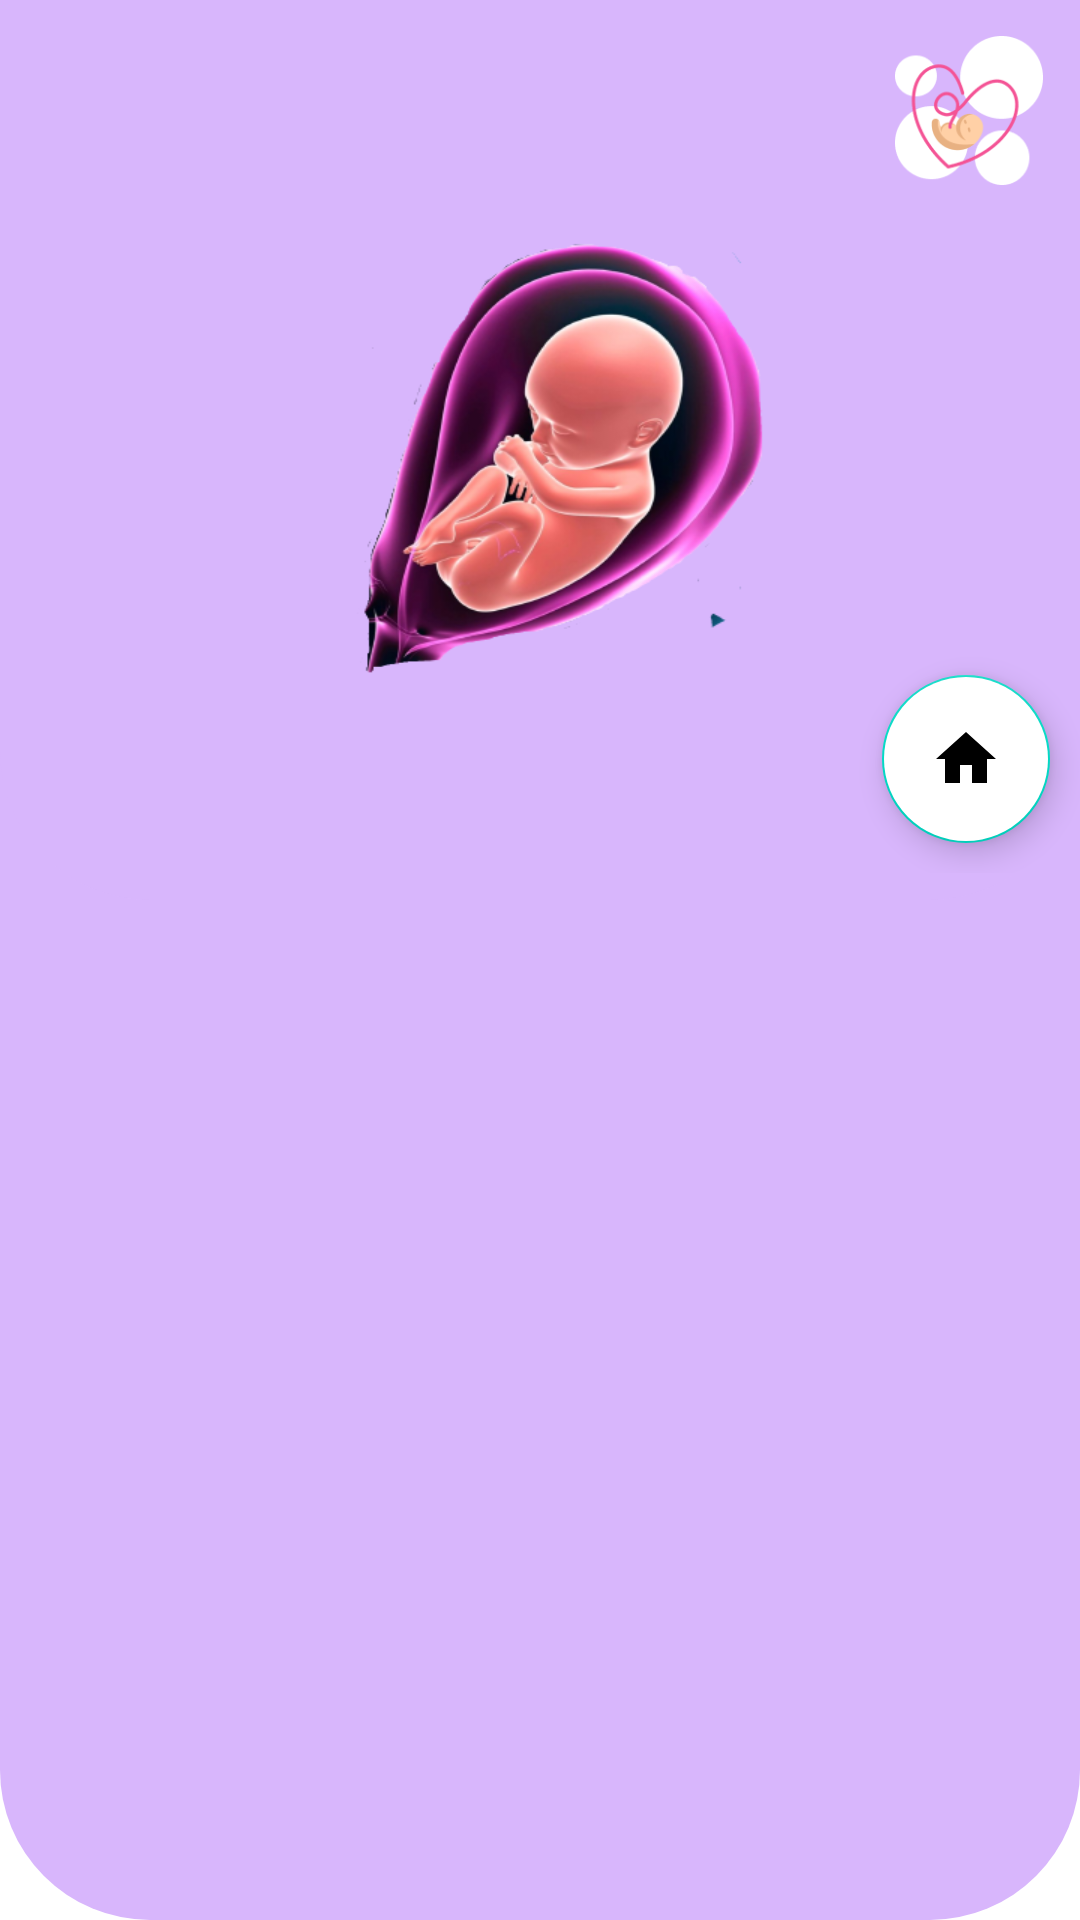

Layout XML and referenced resources for this Android screen:
<!-- AndroidManifest.xml: application theme Theme.BabyApp -->
<!-- res/layout/fragment_doctor_home.xml -->
<?xml version="1.0" encoding="utf-8"?>
<FrameLayout xmlns:android="http://schemas.android.com/apk/res/android"
    xmlns:tools="http://schemas.android.com/tools"
    android:layout_width="match_parent"
    android:layout_height="wrap_content"
    xmlns:app="http://schemas.android.com/apk/res-auto"
    android:background="@drawable/bg_home"
    tools:context=".homeDoctor.DoctorHomeFragment">


           <View
               android:id="@+id/bg_home"
               android:layout_width="match_parent"
               android:layout_height="300dp"
               android:background="@drawable/bg_home"/>

           <ImageView
               android:layout_width="50dp"
               android:layout_height="50dp"
               android:src="@drawable/logo_big"
               android:layout_gravity="right"
               android:layout_marginEnd="12dp"
               android:layout_marginTop="12dp"/>

           <LinearLayout
               android:layout_width="match_parent"
               android:layout_height="wrap_content"
               android:orientation="vertical">

               <ImageView
                   android:layout_width="150dp"
                   android:layout_height="150dp"
                   android:layout_gravity="center"
                   android:layout_marginTop="75dp"
                   android:src="@drawable/baby"
                   android:scaleType="fitXY"
                   />


               <com.google.android.material.floatingactionbutton.FloatingActionButton
                   android:id="@+id/floating"
                   android:layout_width="wrap_content"
                   android:layout_height="wrap_content"
                   android:layout_gravity="end"
                   android:layout_marginBottom="10dp"
                   android:layout_marginEnd="10dp"
                   android:backgroundTint="@color/white"
                   android:src="@drawable/vector_home"
                   app:fabSize="auto"/>

               <com.google.android.material.floatingactionbutton.FloatingActionButton
                   android:id="@+id/floatingAdd"
                   android:layout_width="wrap_content"
                   android:layout_height="wrap_content"
                   android:layout_gravity="end"
                   android:layout_marginBottom="12dp"
                   android:layout_marginEnd="10dp"
                   android:backgroundTint="@color/white"
                   android:visibility="gone"
                   android:src="@drawable/add"
                   app:fabSize="auto"/>

               <com.google.android.material.floatingactionbutton.FloatingActionButton
                   android:id="@+id/floatingOut"
                   android:layout_width="wrap_content"
                   android:layout_height="wrap_content"
                   android:layout_gravity="end"
                   android:layout_marginBottom="10dp"
                   android:layout_marginEnd="10dp"
                   android:backgroundTint="@color/white"
                   android:src="@drawable/exit"
                   android:visibility="gone"
                   app:fabSize="auto"/>

               <androidx.recyclerview.widget.RecyclerView
                   android:id="@+id/recyler_view"
                   android:layout_width="match_parent"
                   android:layout_height="match_parent"
                   tools:listitem="@layout/recyler_row"
                   />
           </LinearLayout>

       </FrameLayout>
<!-- res/layout/recyler_row.xml (included above) -->
<?xml version="1.0" encoding="utf-8"?>
<LinearLayout xmlns:android="http://schemas.android.com/apk/res/android"
    android:layout_width="match_parent"
    android:layout_height="wrap_content"
    android:orientation="vertical"
    android:background="@color/white">

    <FrameLayout
        android:layout_marginHorizontal="30dp"
        android:layout_marginTop="15dp"
        android:layout_width="match_parent"
        android:layout_height="140dp"
        android:background="@drawable/bg_home_grey">

        <LinearLayout
            android:layout_width="match_parent"
            android:layout_height="wrap_content"
            android:orientation="horizontal">

            <FrameLayout
                android:layout_width="100dp"
                android:layout_height="100dp"
                android:layout_margin= "20dp">

                <ImageView
                    android:id="@+id/image_button"
                    android:layout_width="100dp"
                    android:layout_height="100dp"
                    android:background="@drawable/home_date_bg"
                    android:src="@drawable/smal_grup" />

                <ImageView
                    android:layout_width="80dp"
                    android:layout_height="80dp"
                    android:layout_gravity="center"
                    android:src="@drawable/logo_big"/>

            </FrameLayout>

            <TextView
                android:id="@+id/userName_pregnant"
                android:layout_width="match_parent"
                android:layout_height="wrap_content"
                android:layout_gravity="center"
                android:layout_marginEnd="20dp"
                android:textSize="20sp"
                android:textColor="@color/light_black" />
        </LinearLayout>
    </FrameLayout>
</LinearLayout>
<!-- resources referenced by this layout -->
<resources>
  <color name="light_black">#333333</color>
  <color name="white">#FFFFFFFF</color>
  <!-- drawable add (drawable) -->
  <vector
      android:height="24dp"
      android:tint="@color/dark_purple"
      android:viewportHeight="24" android:viewportWidth="24"
      android:width="24dp" xmlns:android="http://schemas.android.com/apk/res/android">
      <path android:fillColor="@android:color/white" android:pathData="M19,13h-6v6h-2v-6H5v-2h6V5h2v6h6v2z"/>
  </vector>
  <!-- drawable baby: png bitmap (drawable-v24, 121334 bytes) -->
  <!-- drawable bg_home (drawable) -->
  <?xml version="1.0" encoding="utf-8"?>
  <shape
      xmlns:android="http://schemas.android.com/apk/res/android">
      <solid
          android:color="@color/dark_purple" />
      <corners android:bottomLeftRadius="50dp"
          android:bottomRightRadius="50dp" />
  
  </shape>
  <!-- drawable bg_home_grey (drawable) -->
  <?xml version="1.0" encoding="utf-8"?>
  <shape xmlns:android="http://schemas.android.com/apk/res/android">
  
      <solid
          android:color="@color/light_grey"/>
      <corners android:radius="10dp"/>
  
  </shape>
  <!-- drawable home_date_bg (drawable) -->
  <?xml version="1.0" encoding="utf-8"?>
  <shape xmlns:android="http://schemas.android.com/apk/res/android">
      <solid
          android:color="@color/purple"/>
      <corners android:radius="10dp"/>
      <stroke android:color="@color/dark_purple"
          android:width="2dp"/>
  
  </shape>
  <!-- drawable logo_big: png bitmap (drawable-v24, 10674 bytes) -->
  <!-- drawable smal_grup: png bitmap (drawable-v24, 4385 bytes) -->
  <!-- drawable vector_home (drawable) -->
  <vector android:height="24dp" android:tint="#D8B6FC"
      android:viewportHeight="24" android:viewportWidth="24"
      android:width="24dp" xmlns:android="http://schemas.android.com/apk/res/android">
      <path android:fillColor="@android:color/white" android:pathData="M10,20v-6h4v6h5v-8h3L12,3 2,12h3v8z"/>
  </vector>
  <style name="Theme.BabyApp" parent="Theme.MaterialComponents.DayNight.DarkActionBar">
          
          <item name="colorPrimary">@color/purple_500</item>
          <item name="colorPrimaryVariant">@color/purple_700</item>
          <item name="colorOnPrimary">@color/white</item>
          
          <item name="colorSecondary">@color/teal_200</item>
          <item name="colorSecondaryVariant">@color/teal_700</item>
          <item name="colorOnSecondary">@color/black</item>
          
          <item name="android:statusBarColor" tools:targetApi="l">?attr/colorPrimaryVariant</item>
          
      </style>
  <color name="dark_purple">#d8b6fc</color>
  <color name="light_grey">#f5f5f5</color>
  <color name="purple">#e9d8fd</color>
  <color name="purple_500">#FF6200EE</color>
  <color name="purple_700">#FF3700B3</color>
  <color name="teal_200">#FF03DAC5</color>
  <color name="teal_700">#FF018786</color>
  <color name="black">#FF000000</color>
</resources>
